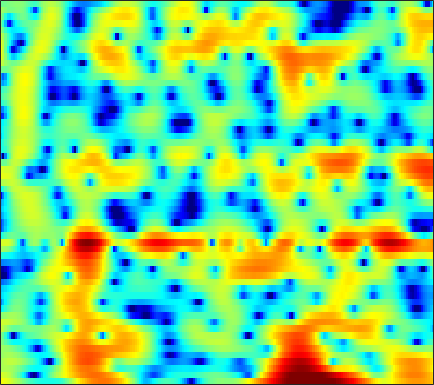

Source data for this figure (header and first rows):
4.5325, 4.313, 3.9728, 3.5806, 3.2493, 2.7653, 2.2243, 1.785, 1.1615, 0.49544, -0.19591, -0.71838, -1.3918, -2.0313, -2.4747, -3.0043, -3.4347, -3.6718, -3.8817, -3.9986, -4.0603, -4.0767, -4.0669, -4.0249
3.264, 3.13, 2.842, 2.423, 2.017, 1.346, 0.5152, -0.2288, -1.405, -2.842, -4.605, -6.218, -8.954, -12.87, -17.51, -29.55, -18.17, -13.47, -9.629, -6.983, -4.951, -3.68, -2.221, -0.9553
1.451, 1.612, 1.699, 1.647, 1.518, 1.229, 0.8138, 0.4231, -0.1943, -0.8914, -1.65, -2.239, -3.008, -3.715, -4.166, -4.619, -4.884, -4.948, -4.88, -4.645, -4.241, -3.816, -3.084, -2.175
1.274, 1.687, 2.079, 2.308, 2.381, 2.354, 2.199, 2.006, 1.657, 1.22, 0.7068, 0.2687, -0.373, -1.074, -1.646, -2.477, -3.433, -4.28, -5.669, -7.568, -10.4, -13.82, -25.01, -18.51
0.6748, 0.9914, 1.266, 1.389, 1.393, 1.274, 1.029, 0.7702, 0.3311, -0.2048, -0.828, -1.345, -2.087, -2.843, -3.398, -4.075, -4.633, -4.951, -5.202, -5.242, -5.065, -4.777, -4.165, -3.277
0.9743, 0.9164, 0.7487, 0.4945, 0.2564, -0.1246, -0.5707, -0.9493, -1.526, -2.22, -3.08, -3.879, -5.205, -6.928, -8.611, -11.59, -15.47, -17.27, -14.27, -10.22, -7.094, -5.23, -3.162, -1.413
0.202, -0.4538, -1.465, -2.556, -3.354, -4.234, -4.738, -4.852, -4.759, -4.581, -4.485, -4.524, -4.755, -5.198, -5.659, -6.28, -6.676, -6.622, -5.956, -4.725, -3.25, -2.142, -0.7445, 0.5363
0.2738, -0.924, -3.042, -6.071, -9.379, -16.78, -18.77, -12.6, -8.147, -5.596, -3.986, -3.159, -2.389, -1.892, -1.619, -1.294, -1.001, -0.7561, -0.3724, 0.09483, 0.6081, 0.9996, 1.52, 2.019
2.675, 2.121, 1.28, 0.3921, -0.2153, -0.8456, -1.167, -1.193, -1.026, -0.7557, -0.503, -0.3785, -0.3249, -0.3752, -0.4417, -0.5351, -0.6012, -0.5711, -0.3929, -0.07208, 0.326, 0.6526, 1.057, 1.332
3.111, 3.001, 2.814, 2.593, 2.418, 2.172, 1.916, 1.7, 1.363, 0.9498, 0.4045, -0.1215, -1.02, -2.188, -3.274, -5.037, -6.994, -8.196, -8.412, -6.808, -4.678, -3.213, -1.604, -0.4439
0.3231, 0.5461, 0.8419, 1.096, 1.229, 1.318, 1.297, 1.188, 0.9049, 0.4374, -0.2292, -0.8672, -1.926, -3.287, -4.569, -6.632, -8.991, -10.65, -11.03, -9.01, -6.411, -4.625, -2.612, -0.9889
-5.635, -4.445, -3.044, -1.914, -1.26, -0.625, -0.2397, -0.1054, -0.1188, -0.352, -0.8012, -1.267, -2.05, -2.986, -3.743, -4.716, -5.549, -5.935, -6.007, -5.542, -4.59, -3.619, -2.197, -0.763
-9.45, -7.267, -5.082, -3.475, -2.551, -1.617, -1.001, -0.7118, -0.5427, -0.6101, -0.916, -1.322, -2.106, -3.15, -4.141, -5.854, -8.124, -10.2, -12.97, -12.55, -9.075, -6.471, -3.565, -1.197
-6.377, -5.693, -4.721, -3.809, -3.195, -2.47, -1.893, -1.565, -1.286, -1.182, -1.263, -1.456, -1.898, -2.589, -3.291, -4.504, -5.962, -7.16, -8.259, -7.906, -6.064, -4.34, -2.186, -0.2745
-7.017, -6.66, -6.091, -5.417, -4.891, -4.214, -3.571, -3.127, -2.63, -2.24, -1.965, -1.811, -1.691, -1.681, -1.711, -1.731, -1.737, -1.675, -1.437, -1.03, -0.4263, 0.1261, 0.9136, 1.685
-10.76, -10.43, -9.697, -8.683, -7.815, -6.67, -5.625, -4.944, -4.144, -3.476, -2.905, -2.53, -2.046, -1.529, -1.111, -0.5397, 0.04574, 0.5069, 1.101, 1.704, 2.283, 2.667, 3.116, 3.427
-20.93, -21.92, -18.98, -14.9, -12.46, -10.01, -8.255, -7.363, -6.564, -6.078, -5.762, -5.545, -5.114, -4.315, -3.503, -2.259, -0.9332, 0.04892, 1.22, 2.289, 3.184, 3.72, 4.255, 4.566
-18.24, -18.18, -16.87, -14.46, -12.73, -11.06, -10.01, -9.629, -9.678, -10.53, -12.24, -14.31, -17.82, -16.29, -12.44, -8.352, -5.254, -3.4, -1.397, 0.223, 1.496, 2.3, 3.162, 3.802
-9.739, -9.632, -9.346, -9.05, -8.839, -8.603, -8.615, -8.758, -9.209, -10.05, -11.25, -12.14, -13.04, -12.35, -10.92, -8.65, -6.409, -4.951, -3.245, -1.828, -0.6071, 0.2275, 1.261, 2.221
-3.746, -3.924, -4.116, -4.378, -4.657, -5.042, -5.522, -5.952, -6.54, -6.993, -7.37, -7.481, -7.261, -6.8, -6.366, -5.699, -4.913, -4.462, -3.848, -3.314, -2.555, -1.872, -0.8267, 0.3991
1.379, 1.192, 0.8178, 0.32, -0.187, -1.147, -2.363, -3.526, -5.257, -6.741, -7.115, -6.608, -5.299, -4.06, -3.391, -2.797, -2.893, -3.412, -4.797, -6.911, -8.434, -7.398, -4.304, -1.643
3.147, 3.287, 3.281, 3.066, 2.705, 1.799, 0.3389, -1.227, -4.482, -9.597, -12.09, -7.662, -3.283, -0.8341, 0.3436, 1.127, 1.026, 0.5575, -0.7971, -2.739, -4.214, -3.651, -1.603, 0.2304
-4.288, -3.292, -2.136, -1.353, -0.9744, -0.7176, -0.7865, -0.9662, -1.325, -1.582, -1.427, -1.088, -0.3788, 0.3573, 0.8368, 1.218, 1.416, 1.401, 1.227, 0.9307, 0.7567, 0.7324, 0.7147, 0.6999
-11.74, -9.32, -6.824, -4.913, -3.8, -2.628, -1.745, -1.248, -0.6688, -0.194, 0.2434, 0.5567, 0.9217, 1.274, 1.474, 1.669, 1.768, 1.745, 1.651, 1.508, 1.292, 1.093, 0.8471, 0.5686
-11.92, -9.795, -7.396, -5.397, -4.116, -2.692, -1.508, -0.7653, 0.08648, 0.787, 1.336, 1.69, 2.056, 2.324, 2.449, 2.541, 2.509, 2.416, 2.213, 1.932, 1.529, 1.162, 0.6222, -0.007507
-8.698, -7.462, -5.827, -4.297, -3.233, -1.936, -0.797, -0.03378, 0.8285, 1.543, 2.119, 2.457, 2.804, 3.008, 3.08, 3.067, 2.925, 2.749, 2.394, 1.894, 1.286, 0.7427, -0.1351, -1.169
-7.049, -6.154, -4.892, -3.567, -2.607, -1.397, -0.2976, 0.4293, 1.269, 1.953, 2.496, 2.796, 3.069, 3.199, 3.208, 3.085, 2.837, 2.55, 2.044, 1.39, 0.6012, -0.08425, -1.13, -2.302
-8.195, -7.08, -5.346, -3.638, -2.439, -1.022, 0.175, 0.9292, 1.758, 2.402, 2.856, 3.097, 3.272, 3.307, 3.235, 3.02, 2.653, 2.274, 1.641, 0.8659, -0.1254, -0.9669, -2.218, -3.601
-15, -10.13, -6.02, -3.242, -1.671, -0.04125, 1.16, 1.857, 2.545, 3.013, 3.281, 3.388, 3.402, 3.304, 3.143, 2.854, 2.43, 2.038, 1.371, 0.5072, -0.6017, -1.628, -3.328, -5.581
-4.634, -3.458, -1.752, -0.2165, 0.7212, 1.686, 2.346, 2.658, 2.866, 2.854, 2.703, 2.507, 2.222, 1.894, 1.661, 1.345, 1.013, 0.7429, 0.2807, -0.3246, -1.01, -1.744, -2.931, -4.508
1.684, 1.889, 2.238, 2.545, 2.722, 2.791, 2.656, 2.373, 1.761, 0.888, -0.1696, -1.024, -2.047, -2.741, -2.98, -3.094, -3.045, -3.047, -2.997, -2.901, -2.844, -2.733, -2.634, -2.505
3.902, 3.835, 3.736, 3.587, 3.399, 2.995, 2.312, 1.568, 0.1672, -1.84, -4.732, -7.62, -12.66, -14.82, -12.76, -10.28, -9.188, -8.974, -8.992, -8.712, -7.815, -6.568, -4.818, -3.184
3.534, 3.345, 3.183, 3.117, 3.022, 2.793, 2.292, 1.704, 0.5082, -1.237, -3.646, -5.781, -8.794, -10.41, -10.44, -10.15, -10.9, -12.26, -16.89, -34.54, -17.38, -11.81, -7.357, -4.35
-0.5928, -1.021, -0.6573, 0.3785, 1.208, 2.081, 2.569, 2.667, 2.422, 1.845, 0.9431, 0.1472, -1.016, -2.149, -2.994, -4.152, -5.431, -6.514, -7.739, -8.28, -8.159, -7.171, -5.616, -3.743
-11.47, -24.32, -9.635, -3.71, -1.101, 1.159, 2.602, 3.259, 3.74, 3.823, 3.593, 3.235, 2.583, 1.716, 0.9642, -0.2363, -1.589, -2.745, -4.384, -6.317, -7.973, -8.851, -8.315, -6.248
-3.938, -3.833, -2.92, -1.434, -0.2407, 1.225, 2.381, 3.046, 3.649, 3.93, 3.942, 3.772, 3.335, 2.66, 1.978, 0.8737, -0.5526, -1.815, -4.003, -6.893, -11.16, -15.59, -15.42, -9.704
-4.423, -3.476, -2.209, -0.9859, -0.1051, 0.9619, 1.859, 2.411, 2.954, 3.276, 3.36, 3.281, 2.974, 2.459, 1.94, 1.085, 0.06771, -0.8255, -2.059, -3.337, -4.412, -4.963, -5.059, -4.571
-6.193, -4.643, -2.952, -1.518, -0.592, 0.4781, 1.377, 1.914, 2.459, 2.804, 2.934, 2.897, 2.67, 2.249, 1.836, 1.14, 0.3499, -0.2767, -1.111, -1.859, -2.412, -2.694, -2.841, -2.763
-5.403, -4.372, -2.999, -1.684, -0.7624, 0.3644, 1.328, 1.931, 2.544, 2.933, 3.099, 3.067, 2.829, 2.37, 1.883, 1.08, 0.1158, -0.6433, -1.683, -2.575, -3.263, -3.504, -3.546, -3.253
-5.588, -5.014, -3.779, -2.268, -1.081, 0.3891, 1.641, 2.418, 3.206, 3.701, 3.91, 3.872, 3.56, 2.949, 2.278, 1.117, -0.3972, -1.779, -3.913, -6.274, -8.295, -8.687, -7.756, -6.044
-13.61, -13.03, -8.558, -4.61, -2.326, 0.03529, 1.81, 2.818, 3.811, 4.421, 4.672, 4.637, 4.285, 3.589, 2.827, 1.445, -0.3923, -2.18, -5.271, -9.725, -16.3, -17.86, -12.21, -8.354
-9.766, -9.325, -6.721, -3.765, -1.84, 0.2774, 1.907, 2.857, 3.783, 4.357, 4.596, 4.561, 4.234, 3.585, 2.892, 1.687, 0.1743, -1.115, -2.999, -4.862, -6.424, -7.104, -7.405, -7.128
-3.547, -3.033, -2.075, -0.8859, 0.05655, 1.26, 2.326, 3.001, 3.683, 4.117, 4.284, 4.227, 3.91, 3.312, 2.677, 1.613, 0.3077, -0.8209, -2.443, -4.207, -5.915, -7.231, -8.701, -9.779
-2.189, -1.642, -0.8264, 0.08485, 0.7899, 1.722, 2.583, 3.132, 3.72, 4.094, 4.226, 4.161, 3.842, 3.256, 2.644, 1.583, 0.2486, -0.9307, -2.796, -4.965, -7.594, -9.992, -14.1, -19.77
-3.094, -2.709, -1.911, -0.8579, 0.03484, 1.227, 2.299, 2.985, 3.71, 4.178, 4.387, 4.368, 4.096, 3.546, 2.952, 1.907, 0.5649, -0.6209, -2.465, -4.601, -7.089, -9.164, -12.06, -14.79
-7.724, -8.523, -7.168, -4.301, -2.245, -0.005489, 1.711, 2.718, 3.705, 4.356, 4.695, 4.748, 4.559, 4.072, 3.497, 2.476, 1.161, -0.04987, -1.873, -3.939, -6.069, -7.588, -9.316, -10.38
-8.512, -10.86, -8.834, -4.833, -2.482, -0.1119, 1.622, 2.605, 3.594, 4.276, 4.656, 4.758, 4.649, 4.244, 3.739, 2.762, 1.43, 0.1794, -1.903, -4.49, -7.803, -10.58, -14.25, -14.75
-0.2181, -0.6812, -0.8467, -0.5193, -0.07037, 0.6468, 1.393, 1.932, 2.597, 3.145, 3.545, 3.729, 3.783, 3.589, 3.273, 2.57, 1.495, 0.4392, -1.372, -3.806, -6.877, -9.732, -13.55, -13.89
2.82, 2.025, 1.022, 0.186, -0.2824, -0.6275, -0.593, -0.3402, 0.2404, 0.916, 1.605, 2.063, 2.536, 2.804, 2.851, 2.679, 2.208, 1.657, 0.6891, -0.5765, -1.935, -2.941, -4.188, -5.086
4.041, 2.57, 0.3132, -2.296, -4.365, -6.657, -7.085, -6.141, -4.384, -2.683, -1.149, -0.1094, 1.104, 2.077, 2.619, 3.126, 3.347, 3.303, 3.013, 2.508, 1.75, 1.079, 0.04378, -1.153
4.269, 2.392, -0.6568, -4.621, -8.604, -15.69, -16.33, -12.95, -10.04, -7.872, -5.75, -4.025, -1.796, 0.1653, 1.386, 2.647, 3.518, 3.937, 4.172, 4.101, 3.712, 3.183, 2.255, 0.9873
3.795, 2.197, -0.156, -2.73, -4.715, -7.269, -9.701, -11.6, -15.54, -23.23, -16.17, -10.45, -5.678, -2.409, -0.5898, 1.233, 2.514, 3.207, 3.786, 3.989, 3.903, 3.642, 3.014, 2.074
2.604, 1.278, -0.5479, -2.371, -3.702, -5.376, -6.963, -8.128, -9.467, -9.948, -8.78, -7.125, -4.707, -2.51, -1.104, 0.4289, 1.616, 2.287, 2.945, 3.323, 3.44, 3.39, 3.078, 2.532
0.8764, -0.6116, -2.598, -4.263, -5.121, -5.675, -5.742, -5.61, -5.278, -4.746, -4.011, -3.335, -2.34, -1.32, -0.5678, 0.3582, 1.205, 1.752, 2.385, 2.89, 3.183, 3.258, 3.19, 2.909
-0.4962, -2.921, -7.316, -13.38, -14.54, -9.925, -6.612, -4.975, -3.496, -2.495, -1.815, -1.462, -1.099, -0.8367, -0.6509, -0.2801, 0.2766, 0.8357, 1.652, 2.45, 3.104, 3.43, 3.654, 3.588
0.7468, -0.9788, -3.569, -5.771, -6.222, -5.07, -3.38, -2.29, -1.267, -0.7122, -0.5887, -0.7915, -1.479, -2.639, -3.75, -4.987, -4.71, -3.314, -1.062, 0.8761, 2.362, 3.158, 3.789, 3.988
1.43, 0.8372, 0.1549, -0.3097, -0.4493, -0.3963, -0.1526, 0.03543, 0.2057, 0.1348, -0.2718, -0.8649, -2.2, -4.413, -7.005, -12.46, -12.96, -8.036, -3.532, -0.7017, 1.157, 2.108, 2.889, 3.217
-0.6936, -0.6247, -0.4677, -0.2755, -0.121, 0.08893, 0.2701, 0.3579, 0.3924, 0.2952, 0.01725, -0.316, -0.9178, -1.656, -2.185, -2.61, -2.442, -1.906, -0.8765, 0.198, 1.08, 1.574, 1.994, 2.131
